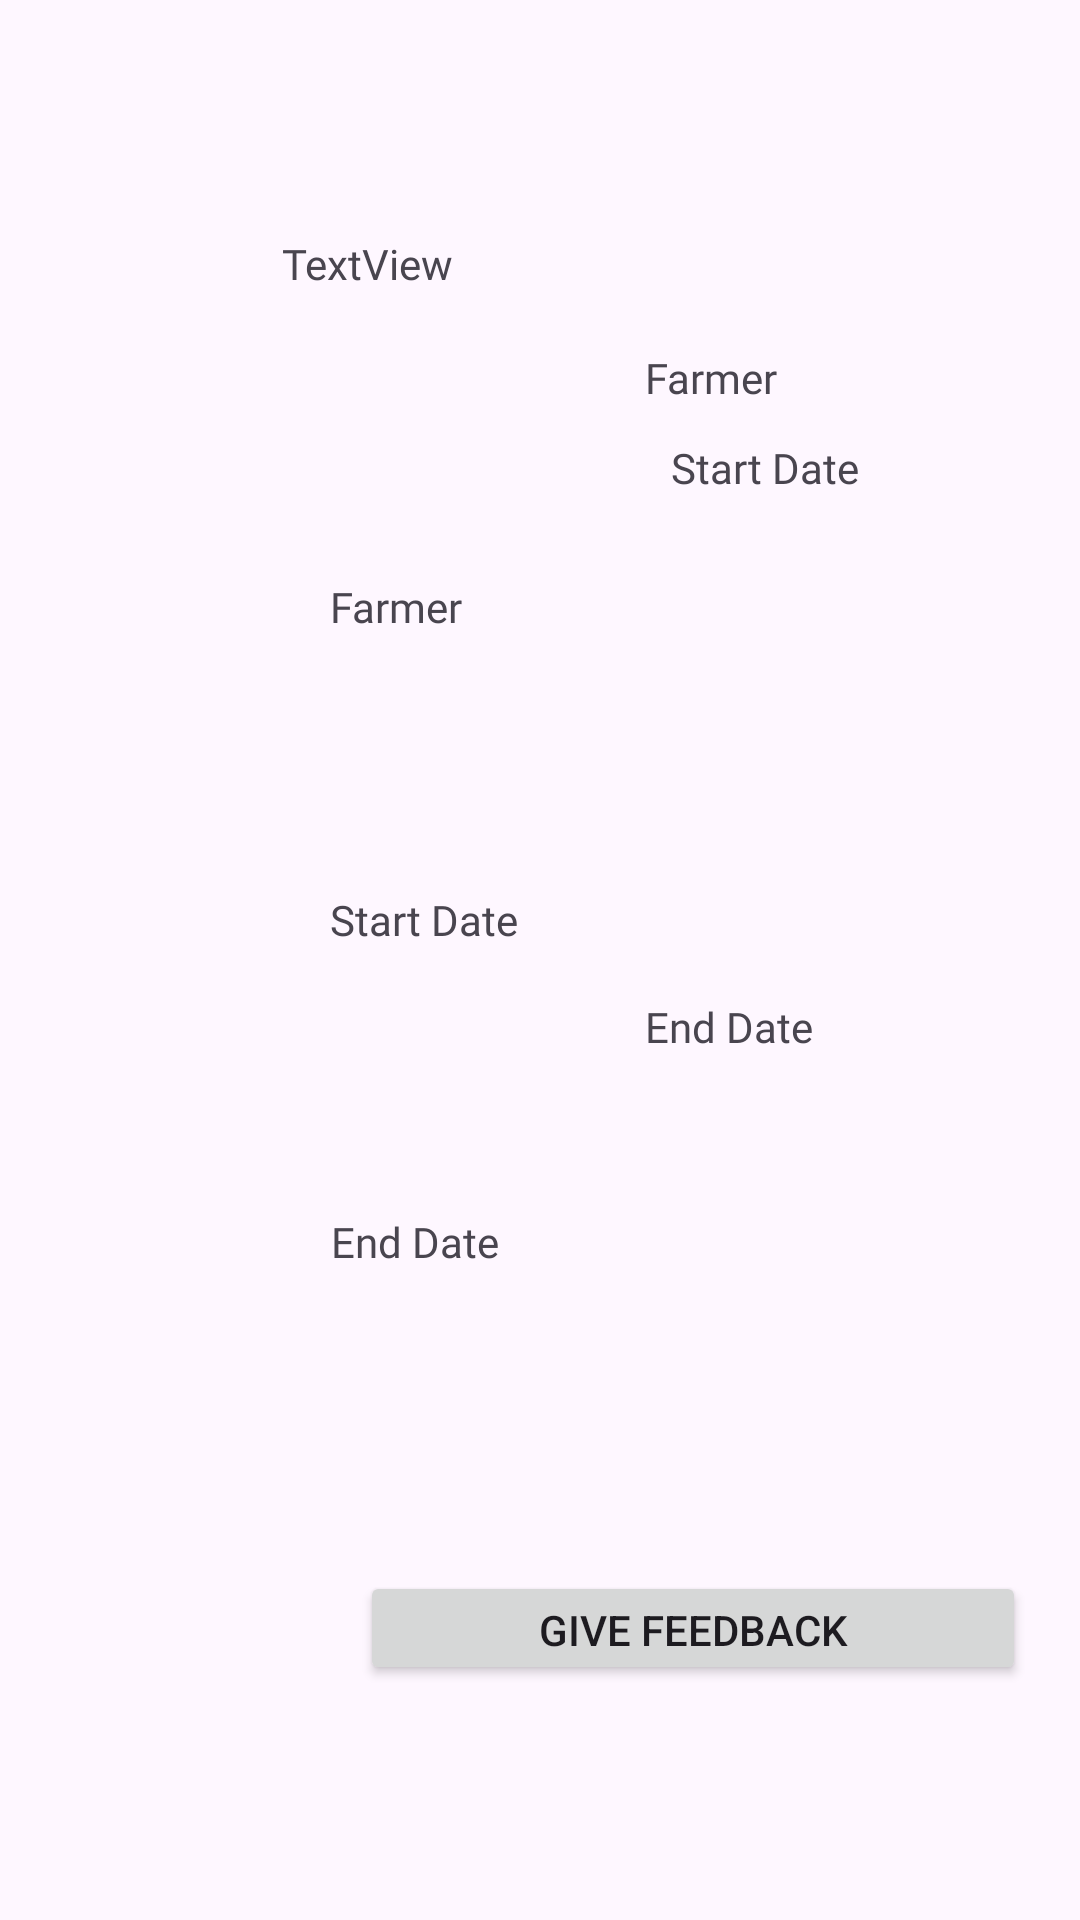

The Android layout XML behind this screen, and the referenced resources:
<!-- AndroidManifest.xml: application theme Theme.Aswanna -->
<!-- res/layout/investorcompletedprojects.xml -->
<?xml version="1.0" encoding="utf-8"?>
<androidx.constraintlayout.widget.ConstraintLayout xmlns:android="http://schemas.android.com/apk/res/android"
    xmlns:app="http://schemas.android.com/apk/res-auto"
    xmlns:tools="http://schemas.android.com/tools"
    android:layout_width="match_parent"
    android:layout_height="wrap_content">

    <ImageView
        android:id="@+id/imageView19"
        android:layout_width="128dp"
        android:layout_height="147dp"
        android:layout_marginStart="4dp"
        android:layout_marginEnd="13dp"
        android:layout_marginBottom="12dp"
        app:layout_constraintBottom_toBottomOf="parent"
        app:layout_constraintEnd_toStartOf="@+id/projectName"
        app:layout_constraintStart_toStartOf="parent"
        app:layout_constraintTop_toTopOf="parent"
        tools:srcCompat="@tools:sample/avatars" />

    <TextView
        android:id="@+id/projectName"
        android:layout_width="249dp"
        android:layout_height="36dp"
        android:layout_marginEnd="17dp"
        android:fontFamily="@font/poppins_semi_bold"
        android:text="TextView"
        app:layout_constraintBottom_toTopOf="@+id/textView15"
        app:layout_constraintEnd_toEndOf="parent"
        app:layout_constraintTop_toTopOf="parent" />

    <TextView
        android:id="@+id/textView14"
        android:layout_width="74dp"
        android:layout_height="29dp"
        android:layout_marginTop="2dp"
        android:layout_marginEnd="71dp"
        android:layout_marginBottom="1dp"
        android:fontFamily="@font/regular"
        android:text="Farmer"
        app:layout_constraintBottom_toTopOf="@+id/textView25"
        app:layout_constraintEnd_toEndOf="parent"
        app:layout_constraintTop_toBottomOf="@+id/projectName" />

    <TextView
        android:id="@+id/textView15"
        android:layout_width="74dp"
        android:layout_height="26dp"
        android:layout_marginStart="20dp"
        android:layout_marginEnd="48dp"
        android:fontFamily="@font/regular"
        android:text="Farmer"
        app:layout_constraintBottom_toTopOf="@+id/textView16"
        app:layout_constraintEnd_toStartOf="@+id/textView14"
        app:layout_constraintStart_toEndOf="@+id/imageView19"
        app:layout_constraintTop_toBottomOf="@+id/projectName" />

    <TextView
        android:id="@+id/textView16"
        android:layout_width="71dp"
        android:layout_height="29dp"
        android:layout_marginStart="20dp"
        android:layout_marginEnd="51dp"
        android:fontFamily="@font/regular"
        android:text="Start Date"
        app:layout_constraintBottom_toTopOf="@+id/textView17"
        app:layout_constraintEnd_toStartOf="@+id/textView14"
        app:layout_constraintStart_toEndOf="@+id/imageView19"
        app:layout_constraintTop_toBottomOf="@+id/textView15" />

    <TextView
        android:id="@+id/textView25"
        android:layout_width="71dp"
        android:layout_height="29dp"
        android:layout_marginStart="50dp"
        android:layout_marginTop="1dp"
        android:layout_marginEnd="74dp"
        android:fontFamily="@font/regular"
        android:text="Start Date"
        app:layout_constraintEnd_toEndOf="parent"
        app:layout_constraintStart_toEndOf="@+id/textView17"
        app:layout_constraintTop_toBottomOf="@+id/textView14" />

    <TextView
        android:id="@+id/textView17"
        android:layout_width="72dp"
        android:layout_height="29dp"
        android:layout_marginStart="20dp"
        android:layout_marginEnd="49dp"
        android:layout_marginBottom="11dp"
        android:fontFamily="@font/regular"
        android:text="End Date"
        app:layout_constraintBottom_toTopOf="@+id/feedbutton"
        app:layout_constraintEnd_toStartOf="@+id/textView26"
        app:layout_constraintStart_toEndOf="@+id/imageView19"
        app:layout_constraintTop_toBottomOf="@+id/textView16" />

    <TextView
        android:id="@+id/textView26"
        android:layout_width="72dp"
        android:layout_height="29dp"
        android:layout_marginEnd="73dp"
        android:layout_marginBottom="5dp"
        android:fontFamily="@font/regular"
        android:text="End Date"
        app:layout_constraintBottom_toTopOf="@+id/feedbutton"
        app:layout_constraintEnd_toEndOf="parent"
        app:layout_constraintTop_toBottomOf="@+id/textView25" />

    <Button
        android:id="@+id/feedbutton"
        android:layout_width="222dp"
        android:layout_height="38dp"
        android:layout_marginStart="26dp"
        android:layout_marginTop="1dp"
        android:layout_marginEnd="31dp"
        android:text="GIve Feedback"
        app:layout_constraintBottom_toBottomOf="parent"
        app:layout_constraintEnd_toEndOf="parent"
        app:layout_constraintStart_toEndOf="@+id/imageView19"
        app:layout_constraintTop_toBottomOf="@+id/textView17" />
</androidx.constraintlayout.widget.ConstraintLayout>
<!-- resources referenced by this layout -->
<resources>
  <style name="Theme.Aswanna" parent="Base.Theme.Aswanna" />
  <style name="Base.Theme.Aswanna" parent="Theme.Material3.DayNight.NoActionBar">
          
          
      </style>
</resources>
